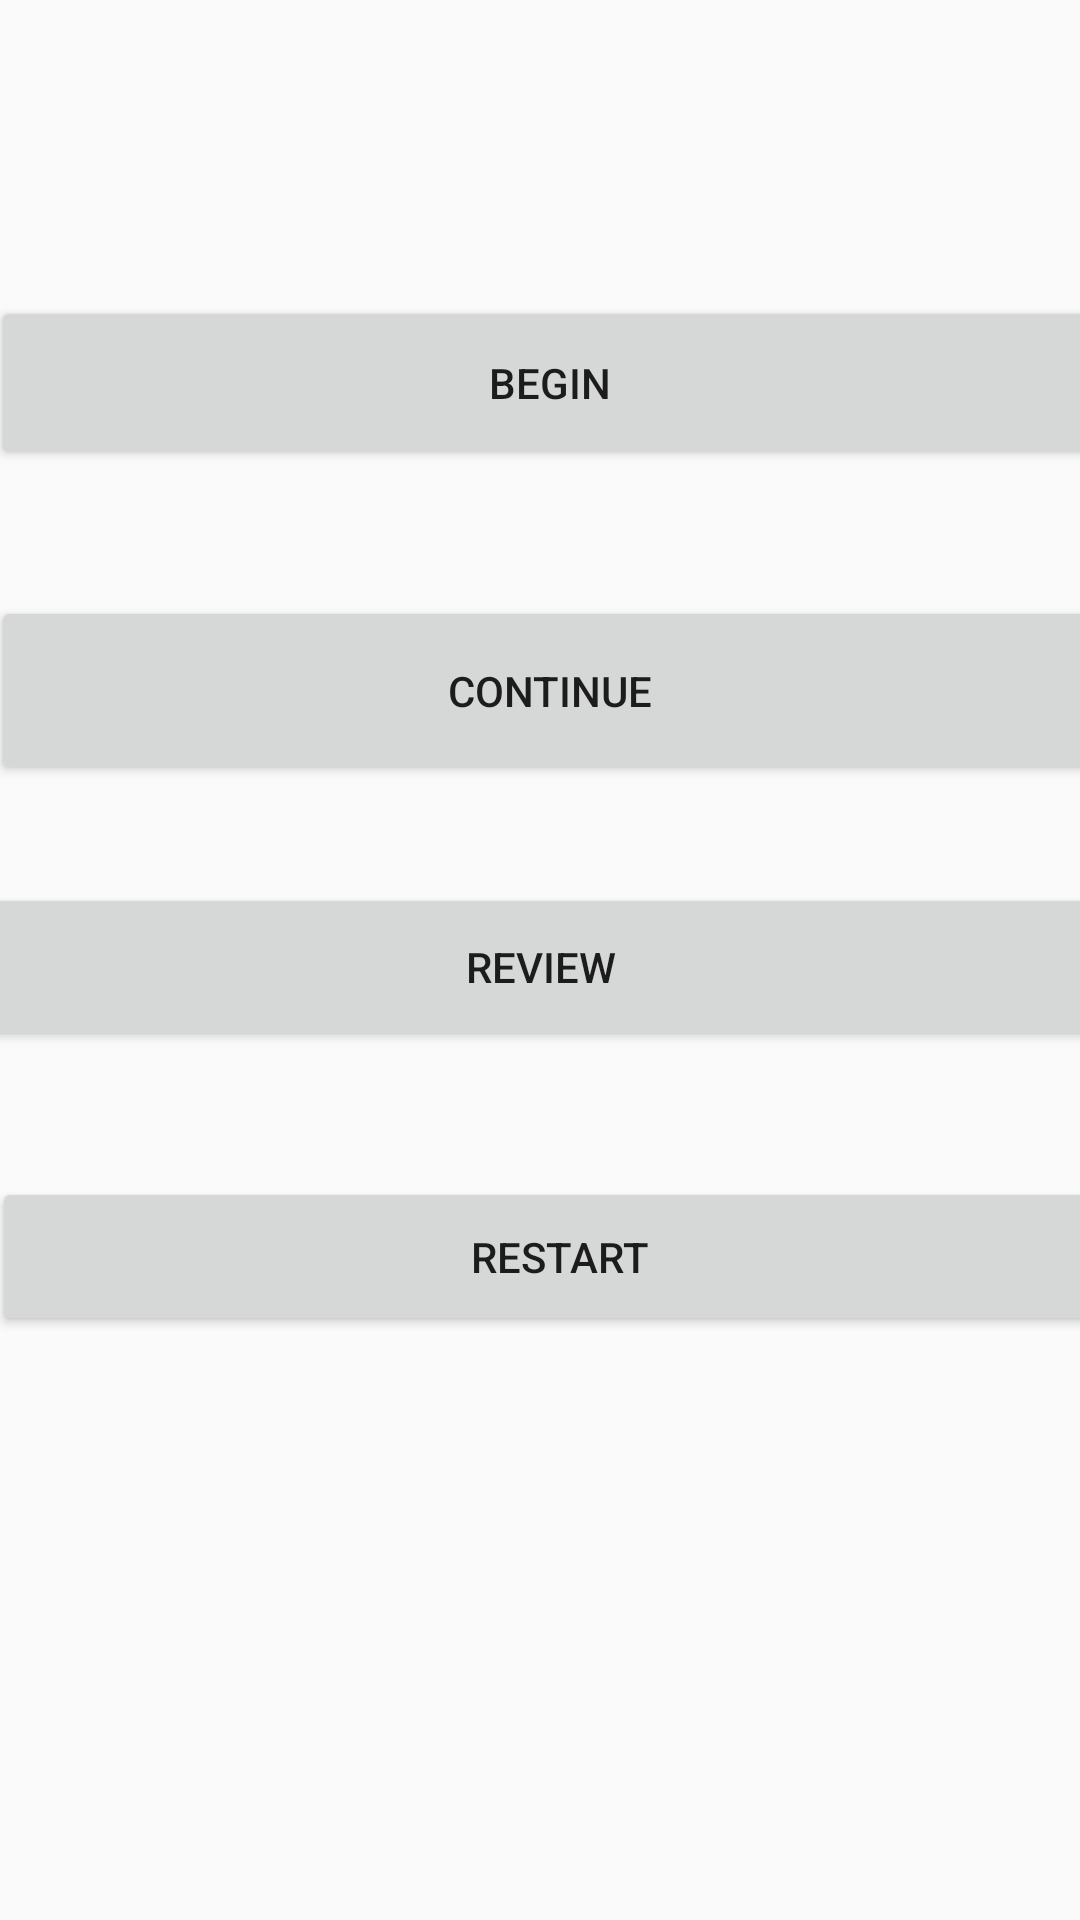

Write the Android layout XML for this screen, with the resource values it uses.
<!-- AndroidManifest.xml: application theme Theme.AppCompat.Light.NoActionBar -->
<!-- res/layout/options.xml -->
<?xml version="1.0" encoding="utf-8"?>
<android.support.constraint.ConstraintLayout xmlns:android="http://schemas.android.com/apk/res/android"
    xmlns:app="http://schemas.android.com/apk/res-auto"
    android:layout_width="match_parent"
    android:layout_height="match_parent"
    xmlns:tools="http://schemas.android.com/tools"
    tools:context="optionsQ">

    <Button
        android:id="@+id/button1"
        android:layout_width="373dp"
        android:layout_height="58dp"
        android:layout_marginBottom="8dp"
        android:layout_marginEnd="8dp"
        android:layout_marginLeft="8dp"
        android:layout_marginRight="8dp"
        android:layout_marginStart="8dp"
        android:layout_marginTop="8dp"
        android:text="Begin"
        app:layout_constraintBottom_toBottomOf="parent"
        app:layout_constraintEnd_toEndOf="parent"
        app:layout_constraintHorizontal_bias="0.4"
        app:layout_constraintStart_toStartOf="parent"
        app:layout_constraintTop_toTopOf="parent"
        app:layout_constraintVertical_bias="0.16" />

    <Button
        android:id="@+id/button2"
        android:layout_width="373dp"
        android:layout_height="63dp"
        android:layout_marginBottom="8dp"
        android:layout_marginEnd="8dp"
        android:layout_marginLeft="8dp"
        android:layout_marginRight="8dp"
        android:layout_marginStart="8dp"
        android:layout_marginTop="8dp"
        android:text="Continue"
        app:layout_constraintBottom_toBottomOf="parent"
        app:layout_constraintEnd_toEndOf="parent"
        app:layout_constraintHorizontal_bias="0.4"
        app:layout_constraintStart_toStartOf="parent"
        app:layout_constraintTop_toTopOf="parent"
        app:layout_constraintVertical_bias="0.34" />

    <Button
        android:id="@+id/button3"
        android:layout_width="376dp"
        android:layout_height="56dp"
        android:layout_marginBottom="8dp"
        android:layout_marginEnd="8dp"
        android:layout_marginLeft="8dp"
        android:layout_marginRight="8dp"
        android:layout_marginStart="8dp"
        android:layout_marginTop="8dp"
        android:text="Review"
        app:layout_constraintBottom_toBottomOf="parent"
        app:layout_constraintEnd_toEndOf="parent"
        app:layout_constraintStart_toStartOf="parent"
        app:layout_constraintTop_toBottomOf="@+id/button2"
        app:layout_constraintVertical_bias="0.08" />

    <Button
        android:id="@+id/button4"
        android:layout_width="378dp"
        android:layout_height="53dp"
        android:layout_marginBottom="8dp"
        android:layout_marginEnd="8dp"
        android:layout_marginLeft="8dp"
        android:layout_marginRight="8dp"
        android:layout_marginStart="8dp"
        android:layout_marginTop="8dp"
        android:text="Restart"
        app:layout_constraintBottom_toBottomOf="parent"
        app:layout_constraintEnd_toEndOf="parent"
        app:layout_constraintHorizontal_bias="0.333"
        app:layout_constraintStart_toStartOf="parent"
        app:layout_constraintTop_toBottomOf="@+id/button3"
        app:layout_constraintVertical_bias="0.154" />
</android.support.constraint.ConstraintLayout>
<!-- resources referenced by this layout -->
<resources>

</resources>
